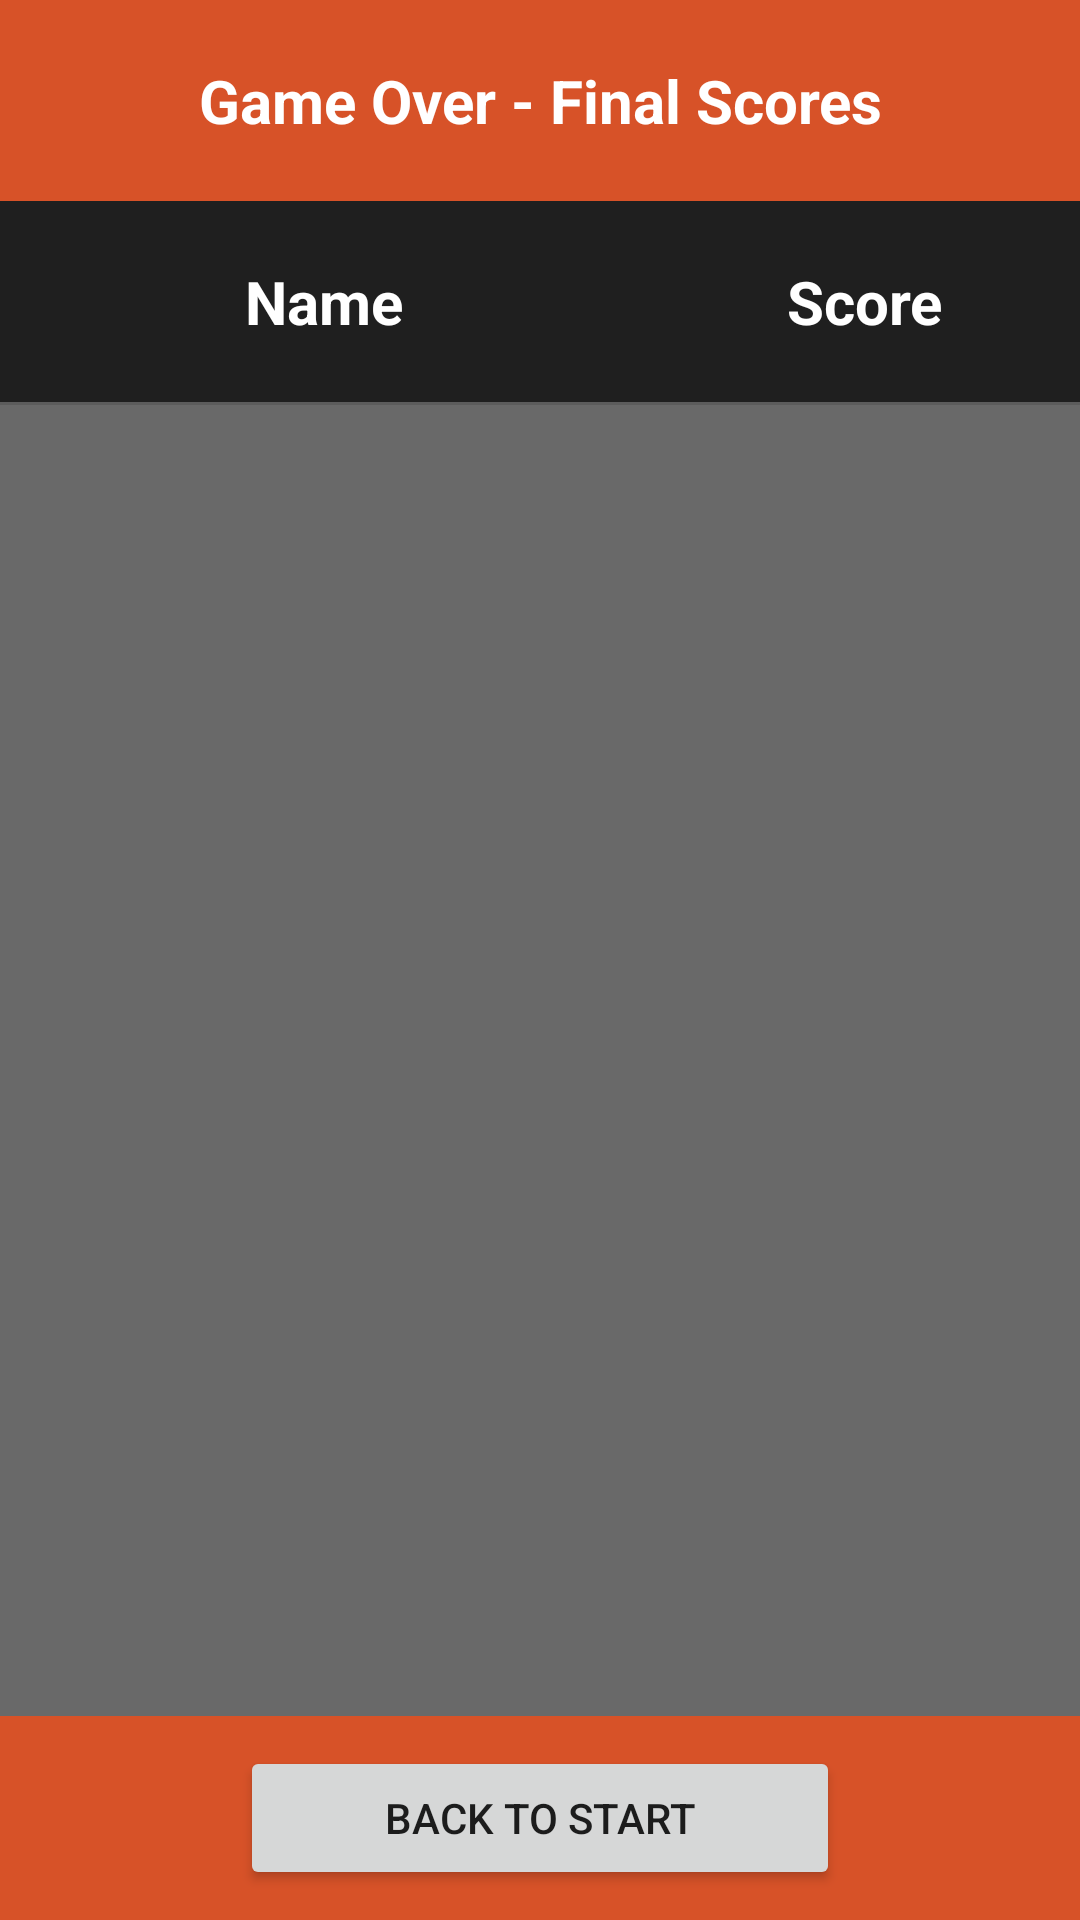

Produce the Android XML layout that renders to this screen, including the resource entries it uses.
<!-- AndroidManifest.xml: application theme Theme.ScoreKeeperKotlin -->
<!-- res/layout/fragment_game_end.xml -->
<?xml version="1.0" encoding="utf-8"?>
<androidx.constraintlayout.widget.ConstraintLayout xmlns:android="http://schemas.android.com/apk/res/android"
    xmlns:app="http://schemas.android.com/apk/res-auto"
    xmlns:tools="http://schemas.android.com/tools"
    android:layout_width="match_parent"
    android:layout_height="match_parent"
    tools:context=".screens.endgame.GameEndFragment">

    <TextView
        android:id="@+id/headline"
        android:background="@color/orange"
        android:layout_width="match_parent"
        android:layout_height="wrap_content"
        android:textStyle="bold"
        android:text="Game Over - Final Scores"
        android:paddingBottom="20dp"
        android:paddingTop="20dp"
        android:textSize="20sp"
        android:textColor="@color/white"
        app:layout_constraintTop_toTopOf="parent"
        app:layout_constraintLeft_toLeftOf="parent"
        app:layout_constraintRight_toRightOf="parent"
        android:textAlignment="center"
        />

    <ScrollView
        android:id="@+id/point_table_layout"
        app:layout_constraintTop_toBottomOf="@id/headline"
        app:layout_constraintLeft_toLeftOf="parent"
        app:layout_constraintRight_toRightOf="parent"
        app:layout_constraintBottom_toTopOf="@id/navigate_layout"
        android:background="@color/light_gray"
        android:layout_width="match_parent"
        android:layout_height="0dp">

        <TableLayout
            android:id="@+id/point_table"
            android:gravity="center"
            android:layout_width="wrap_content"
            android:layout_height="wrap_content"
            android:stretchColumns="*">

            <TableRow
                android:paddingTop="20dp"
                android:paddingBottom="20dp"
                android:gravity="center"
                android:layout_width="wrap_content"
                android:layout_height="wrap_content"
                android:weightSum="1"
                android:background="@color/dark_gray"
                >

                <TextView
                    android:id="@+id/namehead"
                    android:textSize="20sp"
                    android:textStyle="bold"
                    android:gravity="center"
                    android:layout_width="0dp"
                    android:layout_height="wrap_content"
                    android:text="Name"
                    android:layout_weight="0.6"
                    android:textColor="@color/white"
                    />

                <TextView
                    android:id="@+id/totalpointshead"
                    android:textSize="20sp"
                    android:textStyle="bold"
                    android:gravity="center"
                    android:layout_width="0dp"
                    android:layout_height="match_parent"
                    android:text="Score"
                    android:layout_weight="0.4"
                    android:textColor="@color/white"
                    />

            </TableRow>

            <com.google.android.material.divider.MaterialDivider
                android:id="@+id/divider"
                android:layout_width="match_parent"
                android:layout_height="wrap_content"
                />

        </TableLayout>

    </ScrollView>

    <LinearLayout
        android:background="@color/orange"
        android:id="@+id/navigate_layout"
        android:layout_width="match_parent"
        android:layout_height="wrap_content"
        android:orientation="vertical"
        android:paddingStart="80dp"
        android:paddingEnd="80dp"
        android:paddingTop="10dp"
        android:paddingBottom="10dp"
        app:layout_constraintBottom_toBottomOf="parent"
        app:layout_constraintLeft_toLeftOf="parent"
        app:layout_constraintRight_toRightOf="parent">

        <Button
            android:id="@+id/start_new_game_button"
            android:layout_width="match_parent"
            android:layout_height="wrap_content"
            android:text="Back to Start"/>

    </LinearLayout>

</androidx.constraintlayout.widget.ConstraintLayout>
<!-- resources referenced by this layout -->
<resources>
  <color name="dark_gray">#1F1F1F</color>
  <color name="light_gray">#696969</color>
  <color name="orange">#D75228</color>
  <color name="white">#FFFFFFFF</color>
  <style name="Theme.ScoreKeeperKotlin" parent="Theme.MaterialComponents.DayNight.DarkActionBar">
          
          <item name="colorPrimary">@color/purple_500</item>
          <item name="colorPrimaryVariant">@color/purple_700</item>
          <item name="colorOnPrimary">@color/white</item>
          
          <item name="colorSecondary">@color/teal_200</item>
          <item name="colorSecondaryVariant">@color/teal_700</item>
          <item name="colorOnSecondary">@color/black</item>
          
          <item name="android:statusBarColor" tools:targetApi="l">?attr/colorPrimaryVariant</item>
          
      </style>
  <color name="black">#FF000000</color>
  <!-- not gathered from this repository: default colours our renderer supplied (Android Studio template values) -->
  <color name="purple_500">#FF6200EE</color>
  <color name="purple_700">#FF3700B3</color>
  <color name="teal_200">#FF03DAC5</color>
  <color name="teal_700">#FF018786</color>
</resources>
